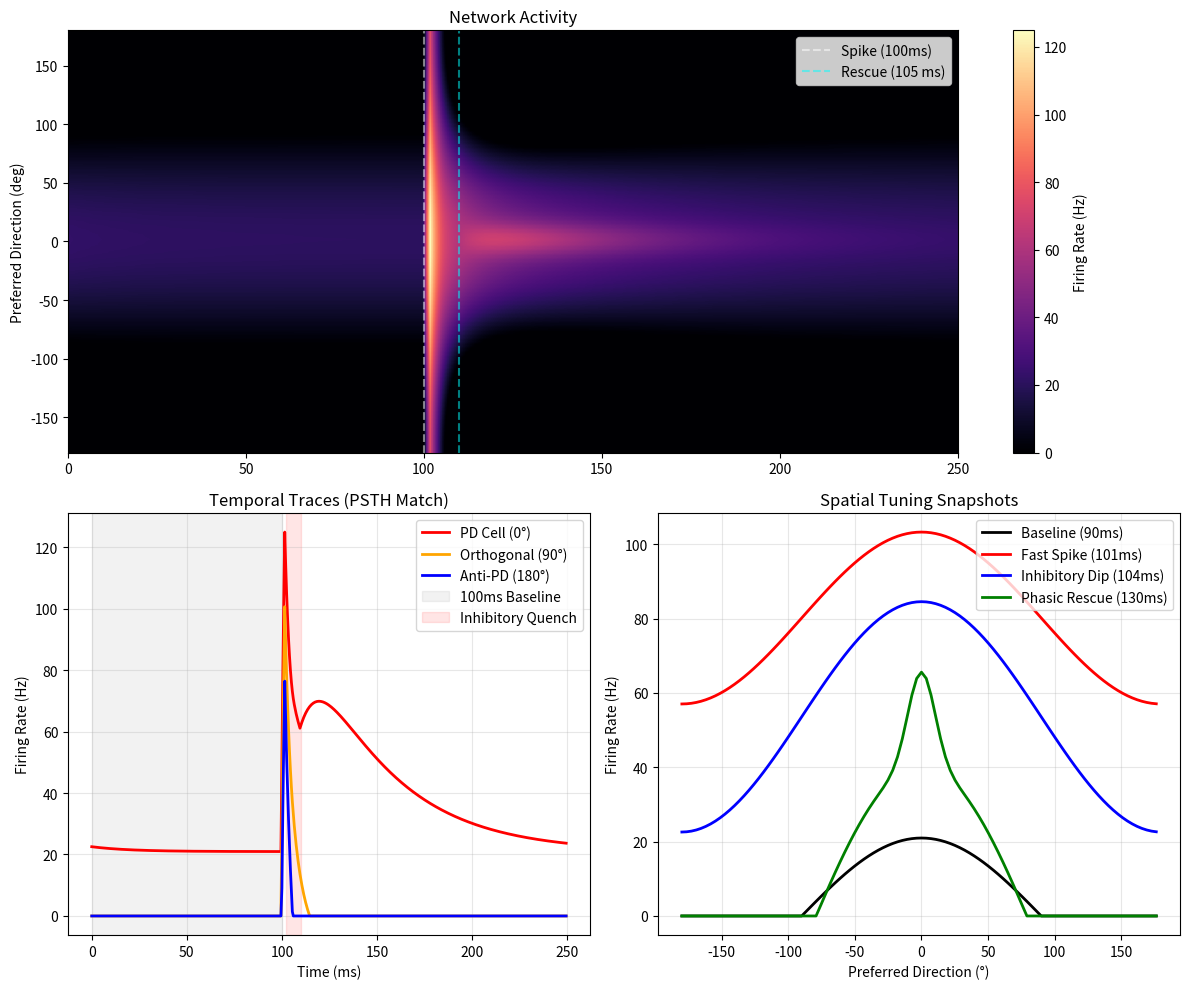

This figure's Python source:
import numpy as np
import matplotlib.pyplot as plt

times_to_plot = [90, 101, 104, 130]
# Network parameters
N = 100
dt = 0.5
T = 200 # decay time for phasic response
t_burn_in = -50
t_end = 250
time = np.arange(t_burn_in, t_end, dt)

theta = np.linspace(-np.pi, np.pi, N, endpoint = False)

# Stimulus and Tonic parameters
FC_DURATION = 2 # 2 ms
I_baseline = 10 # Tonic excitatory drive
A_fast = 600
A_phasic = 40
sigma_phasic = np.deg2rad(10) # spatial width for the phasic response

tau = 10
tau_decay = 40

t_stim = 100 # Stimulus onset pushed back to 50 ms
t_phasic = 110 # Phasic onset at 55 ms

# Connectivity Matrix
J1 = 4
J0 = 1.5
W = np.zeros((N, N))
for i in range(N):
    for j in range(N):
        d_theta = np.angle(np.exp(1j * (theta[i] - theta[j])))
        W[i, j] = J1 * np.cos(d_theta) - J0
W = W / N

# initialize the model
u = 40 * np.maximum(0, np.cos(theta))
r = np.maximum(0, u)

rates_history = np.zeros((len(time), N))

for step, t in enumerate(time):
    I_ext = np.ones(N) * I_baseline

    # Phase 1: Fast Ubiquitous Spike (2ms duration)
    if t_stim <= t < (t_stim + FC_DURATION):
        I_ext += A_fast

    # Phase 2: Slow spatially restricted component
    elif t >= t_phasic:
        decay_factor = np.exp(-(t - t_phasic) / tau_decay)
        I_ext += A_phasic * decay_factor * np.exp(-0.5 * (theta / sigma_phasic) ** 2)

    # CANN Equation
    du = (-u + W @ r + I_ext) * (dt / tau)
    u += du
    r = np.maximum(0, u)
    rates_history[step, :] = r

# cut initialization time
plot_mask = time >= 0
time_plot = time[plot_mask]
rates_plot = rates_history[plot_mask, :]

# Visualization
fig = plt.figure(figsize = (12, 10))
gs = fig.add_gridspec(2, 2)

ax1 = fig.add_subplot(gs[0, :])
im = ax1.imshow(
        rates_plot.T, aspect = 'auto',
        origin = 'lower',
        extent = [0, t_end, -180, 180],
        cmap = 'magma',
        vmin = 0,
        )
ax1.set_ylabel("Preferred Direction (deg)")
ax1.set_title("Network Activity")
ax1.axvline(
        t_stim, color = 'white', linestyle = '--',
        alpha = 0.5, label = 'Spike (100ms)'
        )
ax1.axvline(
        t_phasic, color = 'cyan',
        linestyle = '--',
        alpha = 0.5,
        label = 'Rescue (105 ms)',
        )
ax1.legend(loc = 'upper right')
fig.colorbar(im, ax=ax1, label = "Firing Rate (Hz)")

# Single Cell temporal Trace
ax2 = fig.add_subplot(gs[1, 0])
idx_0 = np.argmin(np.abs(theta))
idx_90 = np.argmin(np.abs(theta - np.pi/2))
idx_180 = np.argmin(np.abs(theta - np.pi))

ax2.plot(time_plot, rates_plot[:, idx_0],
         label = "PD Cell (0°)",
         color = "red",
         lw = 2)
ax2.plot(time_plot, rates_plot[:, idx_90],
         label='Orthogonal (90°)',
         color = 'orange',
         lw=2)
ax2.plot(time_plot, rates_plot[:, idx_180],
         label='Anti-PD (180°)',
         color='blue',
         lw=2)

ax2.axvspan(0, t_stim, color='gray', alpha=0.1, label='100ms Baseline')
ax2.axvspan(t_stim+2, t_phasic, color='red', alpha=0.1, label='Inhibitory Quench')

ax2.set_xlabel("Time (ms)")
ax2.set_ylabel("Firing Rate (Hz)")
ax2.set_title("Temporal Traces (PSTH Match)")
ax2.legend()
ax2.grid(True, alpha=0.3)

# --- Panel 3: Spatial Snapshots ---
ax3 = fig.add_subplot(gs[1, 1])
# Adjusted snapshot times to fit the new timeline
colors = ['black', 'red', 'blue', 'green']

# Define just the descriptive part of the labels
base_names = ['Baseline', 'Fast Spike', 'Inhibitory Dip', 'Phasic Rescue']

# Dynamically combine them
labels = [f"{name} ({time}ms)" for name, time in zip(base_names, times_to_plot)]

for t_target, color, label in zip(times_to_plot, colors, labels):
    # Calculate index relative to the sliced plot array
    step_idx = int(t_target / dt) 
    ax3.plot(np.rad2deg(theta), rates_plot[step_idx, :], label=label, color=color, lw=2)

ax3.set_xlabel("Preferred Direction (°)")
ax3.set_ylabel("Firing Rate (Hz)")
ax3.set_title("Spatial Tuning Snapshots")
ax3.legend(loc = 'upper right')
ax3.grid(True, alpha=0.3)

plt.tight_layout()
plt.show()
